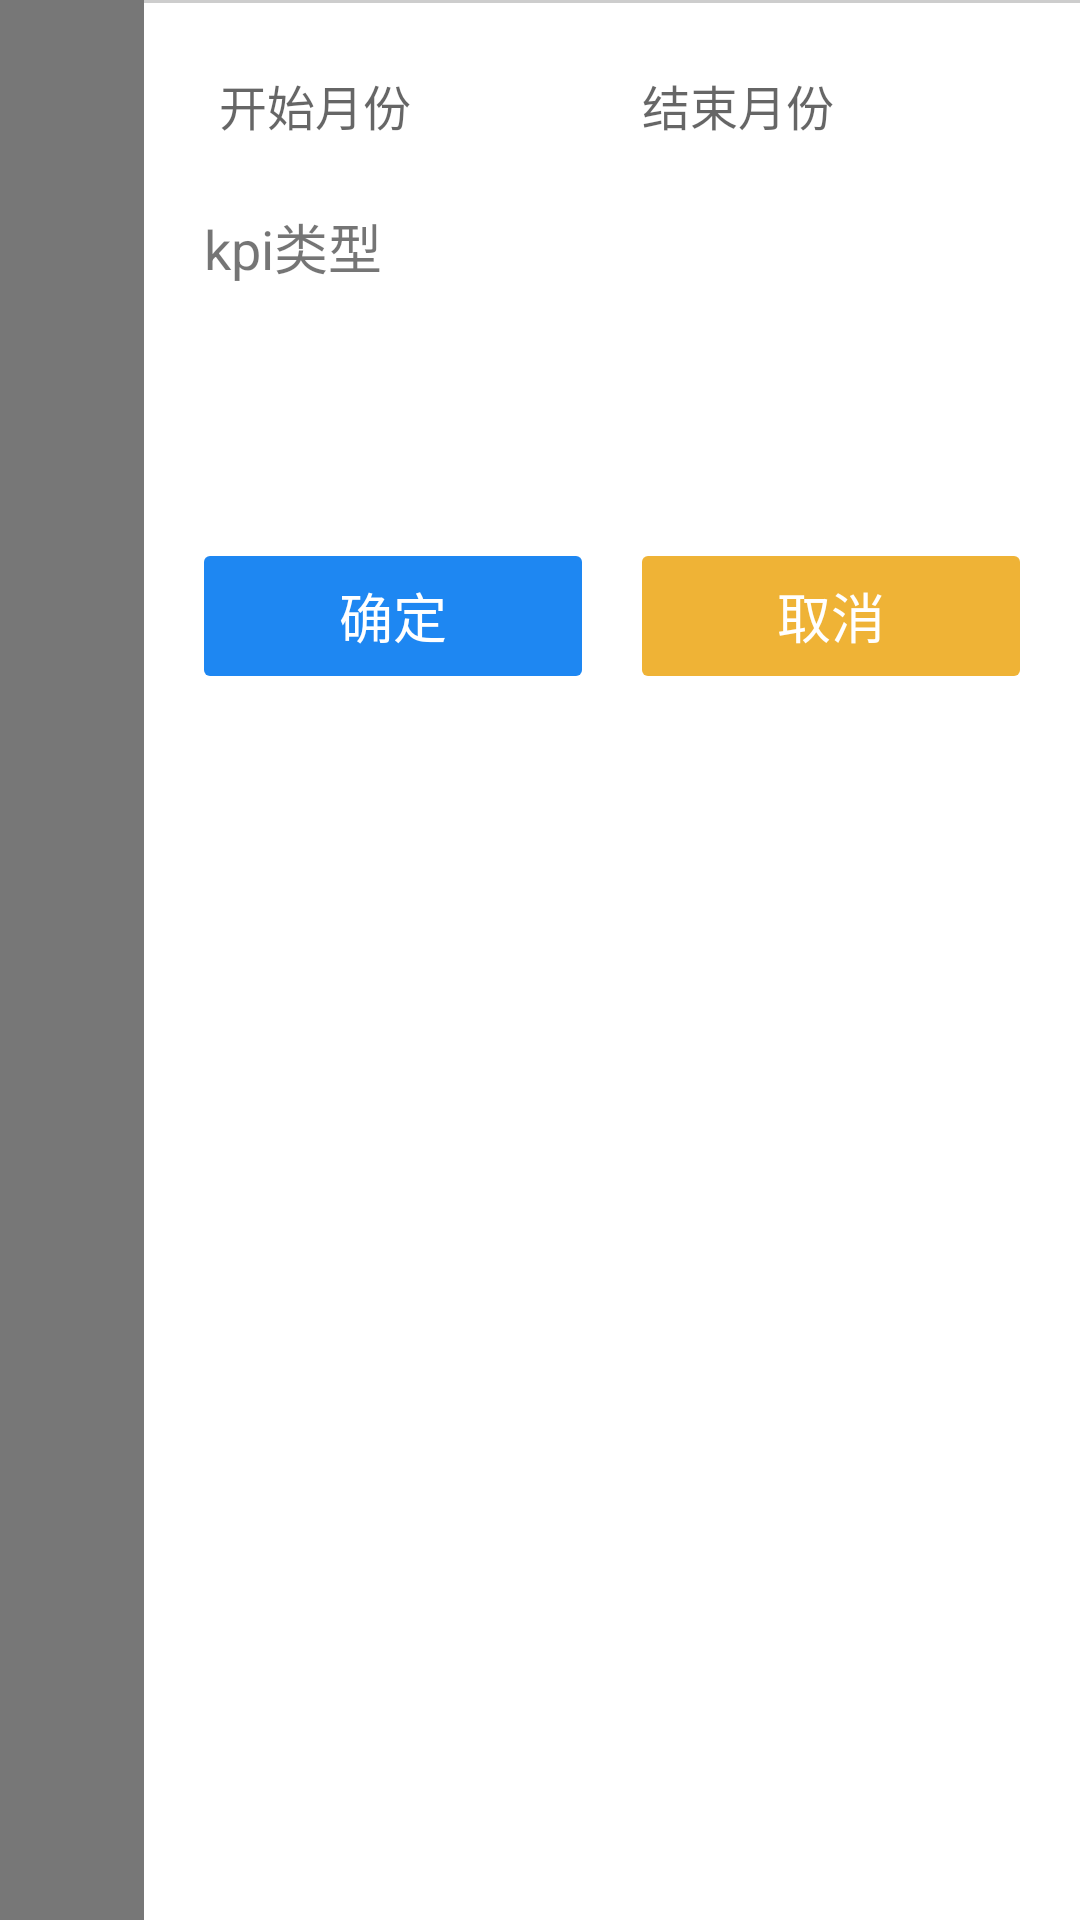

This screen was rendered from an Android layout file. Write that file and the resources it references.
<!-- AndroidManifest.xml: application theme AppTheme -->
<!-- res/layout/kpi_filter_popup.xml -->
<?xml version="1.0" encoding="utf-8"?>
<LinearLayout xmlns:android="http://schemas.android.com/apk/res/android"
    android:id="@+id/ll_popup"
    android:layout_width="match_parent"
    android:layout_height="match_parent"
    android:orientation="horizontal">

    <View
        android:id="@+id/popup_goods_noview"
        android:layout_width="48dp"
        android:layout_height="match_parent"
        android:background="#88000000" />

    <RelativeLayout
        android:layout_width="match_parent"
        android:layout_height="match_parent"
        android:background="#ffffff">

        <LinearLayout
            android:layout_width="match_parent"
            android:layout_height="match_parent"
            android:layout_above="@+id/filter_layout"
            android:layout_alignParentStart="true"
            android:orientation="vertical">

            <LinearLayout
                android:layout_width="match_parent"
                android:layout_height="1dp"
                android:background="@color/common_background"></LinearLayout>

            <LinearLayout
                android:layout_width="match_parent"
                android:layout_height="40dp"
                android:layout_marginLeft="20dp"
                android:layout_marginRight="20dp"
                android:layout_marginTop="14dp"
                android:orientation="horizontal">
                <TextView
                    android:id="@+id/startMonth"
                    android:layout_width="0dp"
                    android:layout_weight="1"
                    android:layout_marginRight="5dp"
                    android:paddingLeft="5dp"
                    android:layout_height="match_parent"
                    android:gravity="center|left"
                    android:textSize="16sp"
                    android:hint="开始月份"
                    android:background="@drawable/bg_edittext"></TextView>

                <TextView
                    android:id="@+id/endMonth"
                    android:layout_width="0dp"
                    android:layout_weight="1"
                    android:layout_marginLeft="5dp"
                    android:paddingLeft="5dp"
                    android:layout_height="match_parent"
                    android:gravity="center|left"
                    android:textSize="16sp"
                    android:hint="结束月份"
                    android:background="@drawable/bg_edittext"></TextView>
            </LinearLayout>

            <TextView
                android:layout_width="wrap_content"
                android:layout_height="wrap_content"
                android:layout_marginTop="14dp"
                android:layout_marginLeft="20dp"
                android:textSize="18sp"
                android:text="kpi类型" />

            <TextView
                android:id="@+id/empKpiType"
                android:layout_width="match_parent"
                android:layout_height="40dp"
                android:background="@drawable/bg_edittext"
                android:drawableRight="@drawable/icon_down"
                android:padding="5dp"
                android:layout_marginLeft="20dp"
                android:layout_marginRight="20dp"
                android:layout_marginTop="10dp"
                android:textColor="@color/content_color"
                android:textSize="20sp"/>

            <TextView
                android:id="@+id/empKpiTypeHidden"
                android:layout_width="wrap_content"
                android:layout_height="wrap_content"
                android:visibility="gone"/>

            <LinearLayout
                android:layout_width="match_parent"
                android:layout_height="wrap_content"
                android:layout_marginTop="40dp"
                android:layout_marginBottom="14dp"
                android:orientation="horizontal">

                <TextView
                    android:id="@+id/confirm"
                    android:layout_width="0dp"
                    android:layout_height="40dp"
                    android:layout_weight="1"
                    android:layout_marginLeft="20dp"
                    android:layout_marginRight="10dp"
                    android:background="@drawable/bg_confirm_btn"
                    android:gravity="center"
                    android:text="确定"
                    android:textSize="18sp"
                    android:textColor="#ffffff" />

                <TextView
                    android:id="@+id/cancel"
                    android:layout_width="0dp"
                    android:layout_height="40dp"
                    android:layout_weight="1"
                    android:layout_marginLeft="10dp"
                    android:layout_marginRight="20dp"
                    android:background="@drawable/bg_cancel_btn"
                    android:textColor="#ffffff"
                    android:gravity="center"
                    android:textSize="18sp"
                    android:text="取消" />

            </LinearLayout>
        </LinearLayout>
    </RelativeLayout>
</LinearLayout>
<!-- resources referenced by this layout -->
<resources>
  <color name="common_background">#cdcdcd</color>
  <color name="content_color">#666666</color>
  <!-- drawable bg_cancel_btn (drawable) -->
  <?xml version="1.0" encoding="utf-8"?>
  <shape xmlns:android="http://schemas.android.com/apk/res/android">
      <solid android:color="#efb336" />
      <corners android:radius="2dp" />
  
  </shape>
  <!-- drawable bg_confirm_btn (drawable) -->
  <?xml version="1.0" encoding="utf-8"?>
  <shape xmlns:android="http://schemas.android.com/apk/res/android">
      <solid android:color="@color/common_blue" />
      <corners android:radius="2dp" />
  
  </shape>
  <style name="AppTheme" parent="AppBaseTheme">
  
      </style>
  <color name="common_blue">#1e87f2</color>
  <style name="AppBaseTheme" parent="Theme.AppCompat.Light.DarkActionBar">
          
          <item name="android:textAllCaps">false</item>
          <item name="android:windowActionBar">false</item>
          <item name="windowActionBar">false</item>
          <item name="android:windowAnimationStyle">@style/AnimationActivity</item>
          <item name="windowNoTitle">true</item>
          <item name="colorPrimary">@color/colorPrimary</item>
          <item name="colorPrimaryDark">@color/common_blue</item>
          <item name="colorAccent">@color/colorAccent</item>
          <item name="android:windowDisablePreview">true</item>
          <item name="android:windowBackground">@android:color/transparent</item>
      </style>
  <style name="AnimationActivity" parent="@android:style/Animation.Activity">
          <item name="android:activityOpenEnterAnimation">@anim/slide_in_left</item>
          <item name="android:activityOpenExitAnimation">@anim/slide_out_left</item>
          <item name="android:activityCloseEnterAnimation">@anim/slide_in_right</item>
          <item name="android:activityCloseExitAnimation">@anim/slide_out_right</item>
      </style>
  <color name="colorPrimary">#008577</color>
  <color name="colorAccent">#D81B60</color>
</resources>
